Run: headless pygame with SDL's dummy video driver; simulated clock (each Clock.tick advances the game by its frame time, no real sleeping); random seed 0; keys injected as events and as key.get_pressed() state; no mouse input.
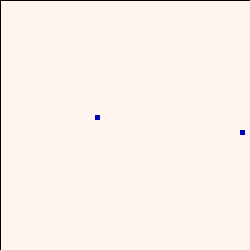
Frame 1 of 4 · flips 1–60 · no input
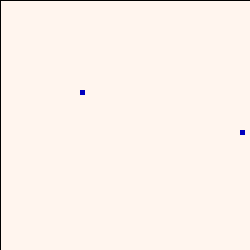
Frame 2 of 4 · flips 61–180 · tapped SPACE, RETURN · held RIGHT (→), D
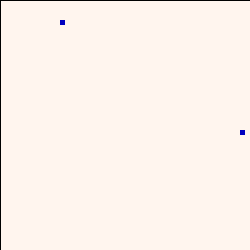
Frame 3 of 4 · flips 181–300 · held DOWN (↓), S
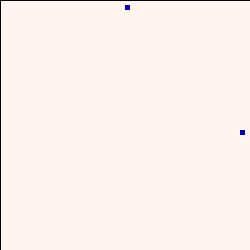
Frame 4 of 4 · flips 301–420 · held LEFT (←), A, UP (↑), W

The pygame program that drew these frames:

import random
import pygame
import sys
import pygame.locals

COLOR_SEASHELL = 255, 245, 238
COLOR_NAVYBLUE = 0, 0, 191
COLOR_BLACK = 0, 0, 0

DIRECT_UP = 0
DIRECT_DOWN = 1
DIRECT_LEFT = 2
DIRECT_RIGHT = 3

class Snake:
    def __init__(self, x, y):
        self.head = [x, y]
        self.body = [[x, y]]
        self.direction = DIRECT_UP
        self.reward_state = 0

    def set_direction(self, direction):
        self.direction = direction

    def move(self):
        if self.direction == DIRECT_UP:
            self.head[1] -= 1

        elif self.direction == DIRECT_DOWN:
            self.head[1] += 1

        elif self.direction == DIRECT_LEFT:
            self.head[0] -= 1

        elif self.direction == DIRECT_RIGHT:
            self.head[0] += 1

        # 如果是得到獎勵的狀態，就可以成長了
        if self.reward_state == 1:
            self.reward_state = 0

        else:
            self.body.pop()

        self.body.insert(0, self.head.copy())

    def grow_up(self):
        self.reward_state = 1

class Playground:
    def __init__(self, width, height):
        self.width = width
        self.height = height

    def is_in_the_place(self, x, y):
        return (x >= 0) and (x < self.width) and (y >= 0) and (y < self.height)


width = 50
height = 50
rect_size = 5

pygame.init()
# 初始化
screen = pygame.display.set_mode((width*rect_size, height*rect_size))
# 設定螢幕的大小
pygame.display.set_caption("Snake")
# 設定螢幕的名稱

snake = Snake(25, 25)
playground = Playground(width, height)

direction = random.randint(0, 3)
reward = [random.randint(0, width-1), random.randint(0, height-1)]
clock = pygame.time.Clock()
while True:
    clock.tick(10)
    for event in pygame.event.get():
        if event.type == pygame.locals.QUIT:
            # 如果點選關閉按鈕，或者按下任意鍵，那麼退出程式
            sys.exit()

        if event.type == pygame.locals.KEYDOWN:
            if event.key == pygame.K_UP:
                direction = DIRECT_UP

            elif event.key == pygame.K_DOWN:
                direction = DIRECT_DOWN

            elif event.key == pygame.K_LEFT:
                direction = DIRECT_LEFT

            elif event.key == pygame.K_RIGHT:
                direction = DIRECT_RIGHT

            else:
                pass

    direction = random.randint(0, 3)
    screen.fill(COLOR_SEASHELL)
    print(snake.body, reward)
    snake.set_direction(direction)
    snake.move()
    if not playground.is_in_the_place(*snake.head):
        print("game over")
        break

    if snake.head == reward:
        snake.grow_up()
        print("grow up!")
        reward = [random.randint(0, width-1), random.randint(0, height-1)]

    for coord in snake.body:
        pygame.draw.rect(screen, COLOR_NAVYBLUE, [coord[0]*rect_size, coord[1]*rect_size, rect_size, rect_size])
    pygame.draw.rect(screen, COLOR_NAVYBLUE, [reward[0]*rect_size, reward[1]*rect_size, rect_size, rect_size])
    pygame.draw.lines(screen, COLOR_BLACK, closed=False, points=[[0, 0], [0, height*rect_size], [width*rect_size, height*rect_size], [width*rect_size, 0], [0, 0]], width=1)
    pygame.display.update()
